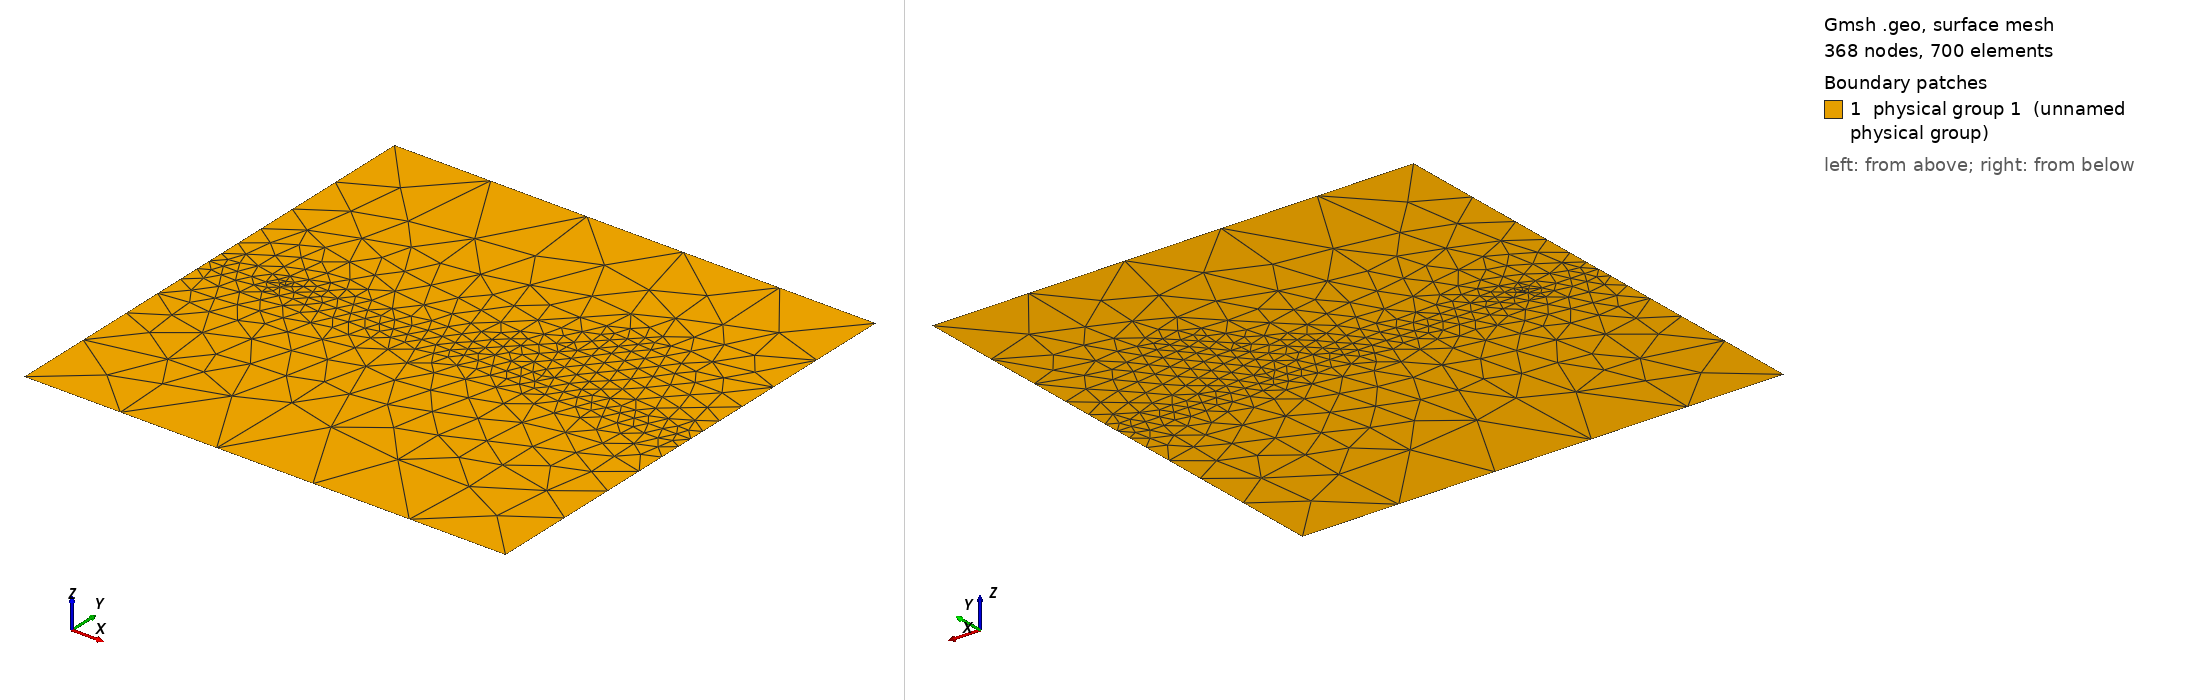

Gmsh geometry script, surface-meshed: 368 nodes, 700 surface elements. Boundary patches (legend numbers): 1 physical group 1 (unnamed physical group). Left view from above one corner, right view from below the opposite corner. Legend entries are the model's physical surfaces. The drawing asked Gmsh for element sizes between 1% and 20% of the model's largest extent; the script's own settings can give other sizes.

=== junction2d.geo (drawn) ===
lc = 0.3;
lcf = 0.03;

// domain corners
Point(1) = {0, 0, 0, lc};
Point(2) = {1, 0, 0, lc};
Point(3) = {1, 0.5, 0, lcf};
Point(4) = {1, 1, 0, lc};
Point(5) = {0, 1, 0, lc};
Point(6) = {0, 0.5, 0, lcf};

// domain outline
Line(1) = {1, 2};
Line(2) = {2, 3};
Line(3) = {3, 4};
Line(4) = {4, 5};
Line(5) = {5, 6};
Line(6) = {6, 1};

// domain surface
Line Loop(1) = {1:6};
Plane Surface(1) = {1};
Physical Surface(1) = {1};

// interface
Point(7) = {0.5, 0.5, 0, lcf};
Point(8) = {0.75, 0.75, 0, lcf};
Line(10) = {3, 7};
Line(11) = {7, 6};
Line(12) = {7, 8};
Line {10:12} In Surface{1};
Physical Line(1) = {10:12};

// conflict point
Point(100) = {0.2, 0.52, 0, lcf};
Point(101) = {0.15, 0.51, 0, lcf};
Point{100:101} In Surface{1};
